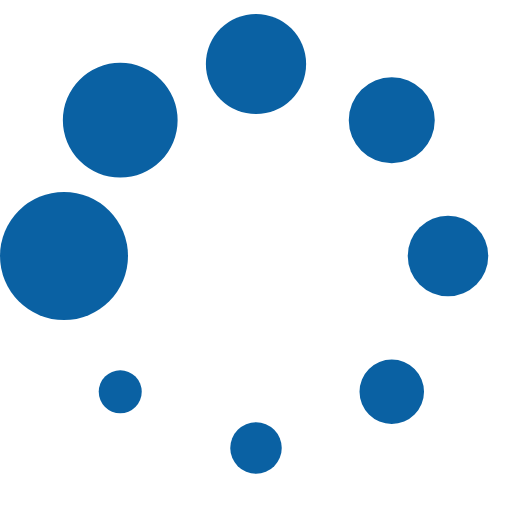
t = 0.00 s
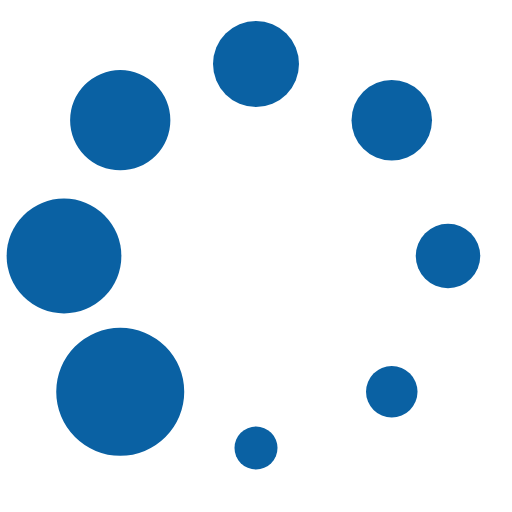
t = 0.13 s
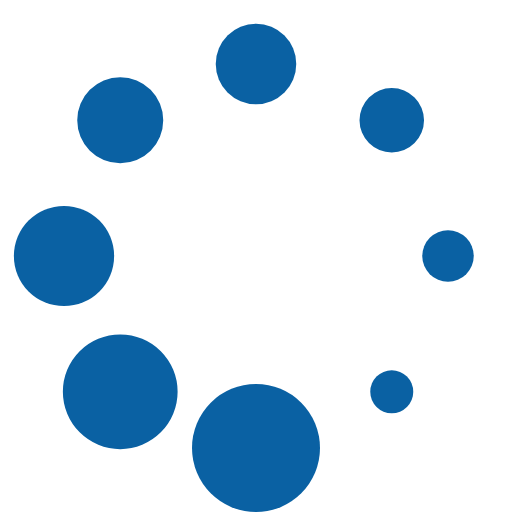
t = 0.23 s
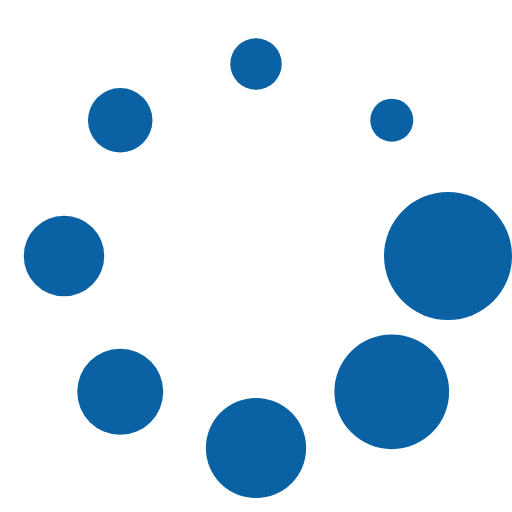
t = 0.36 s
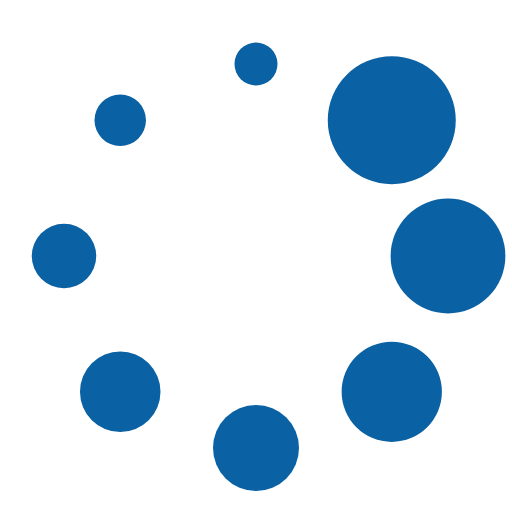
t = 0.49 s
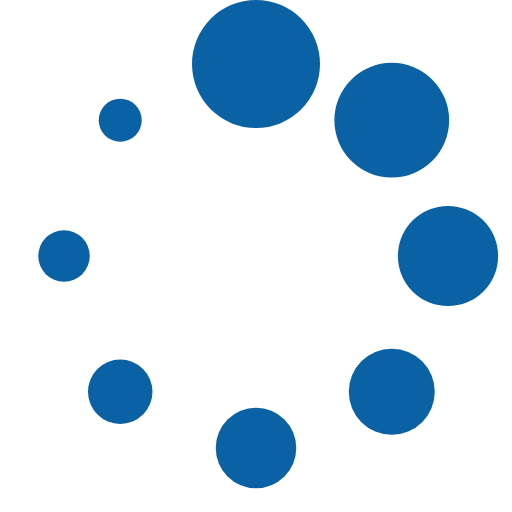
t = 0.59 s

The animated SVG that drew these frames (rendered in a browser with its animation timeline set to each time). Animation: 1 SMIL element (animateTransform=1); one cycle of 0.72 s, repeats indefinitely.

<?xml version="1.0" encoding="UTF-8" standalone="no"?><svg xmlns:svg="http://www.w3.org/2000/svg" xmlns="http://www.w3.org/2000/svg" xmlns:xlink="http://www.w3.org/1999/xlink" version="1.0" width="64px" height="64px" viewBox="0 0 128 128" xml:space="preserve"><g><circle cx="16" cy="64" r="16" fill="#0a61a3" fill-opacity="1"/><circle cx="16" cy="64" r="14.344" fill="#0a61a3" fill-opacity="1" transform="rotate(45 64 64)"/><circle cx="16" cy="64" r="12.531" fill="#0a61a3" fill-opacity="1" transform="rotate(90 64 64)"/><circle cx="16" cy="64" r="10.75" fill="#0a61a3" fill-opacity="1" transform="rotate(135 64 64)"/><circle cx="16" cy="64" r="10.063" fill="#0a61a3" fill-opacity="1" transform="rotate(180 64 64)"/><circle cx="16" cy="64" r="8.063" fill="#0a61a3" fill-opacity="1" transform="rotate(225 64 64)"/><circle cx="16" cy="64" r="6.438" fill="#0a61a3" fill-opacity="1" transform="rotate(270 64 64)"/><circle cx="16" cy="64" r="5.375" fill="#0a61a3" fill-opacity="1" transform="rotate(315 64 64)"/><animateTransform attributeName="transform" type="rotate" values="0 64 64;315 64 64;270 64 64;225 64 64;180 64 64;135 64 64;90 64 64;45 64 64" calcMode="discrete" dur="720ms" repeatCount="indefinite"></animateTransform></g></svg>
